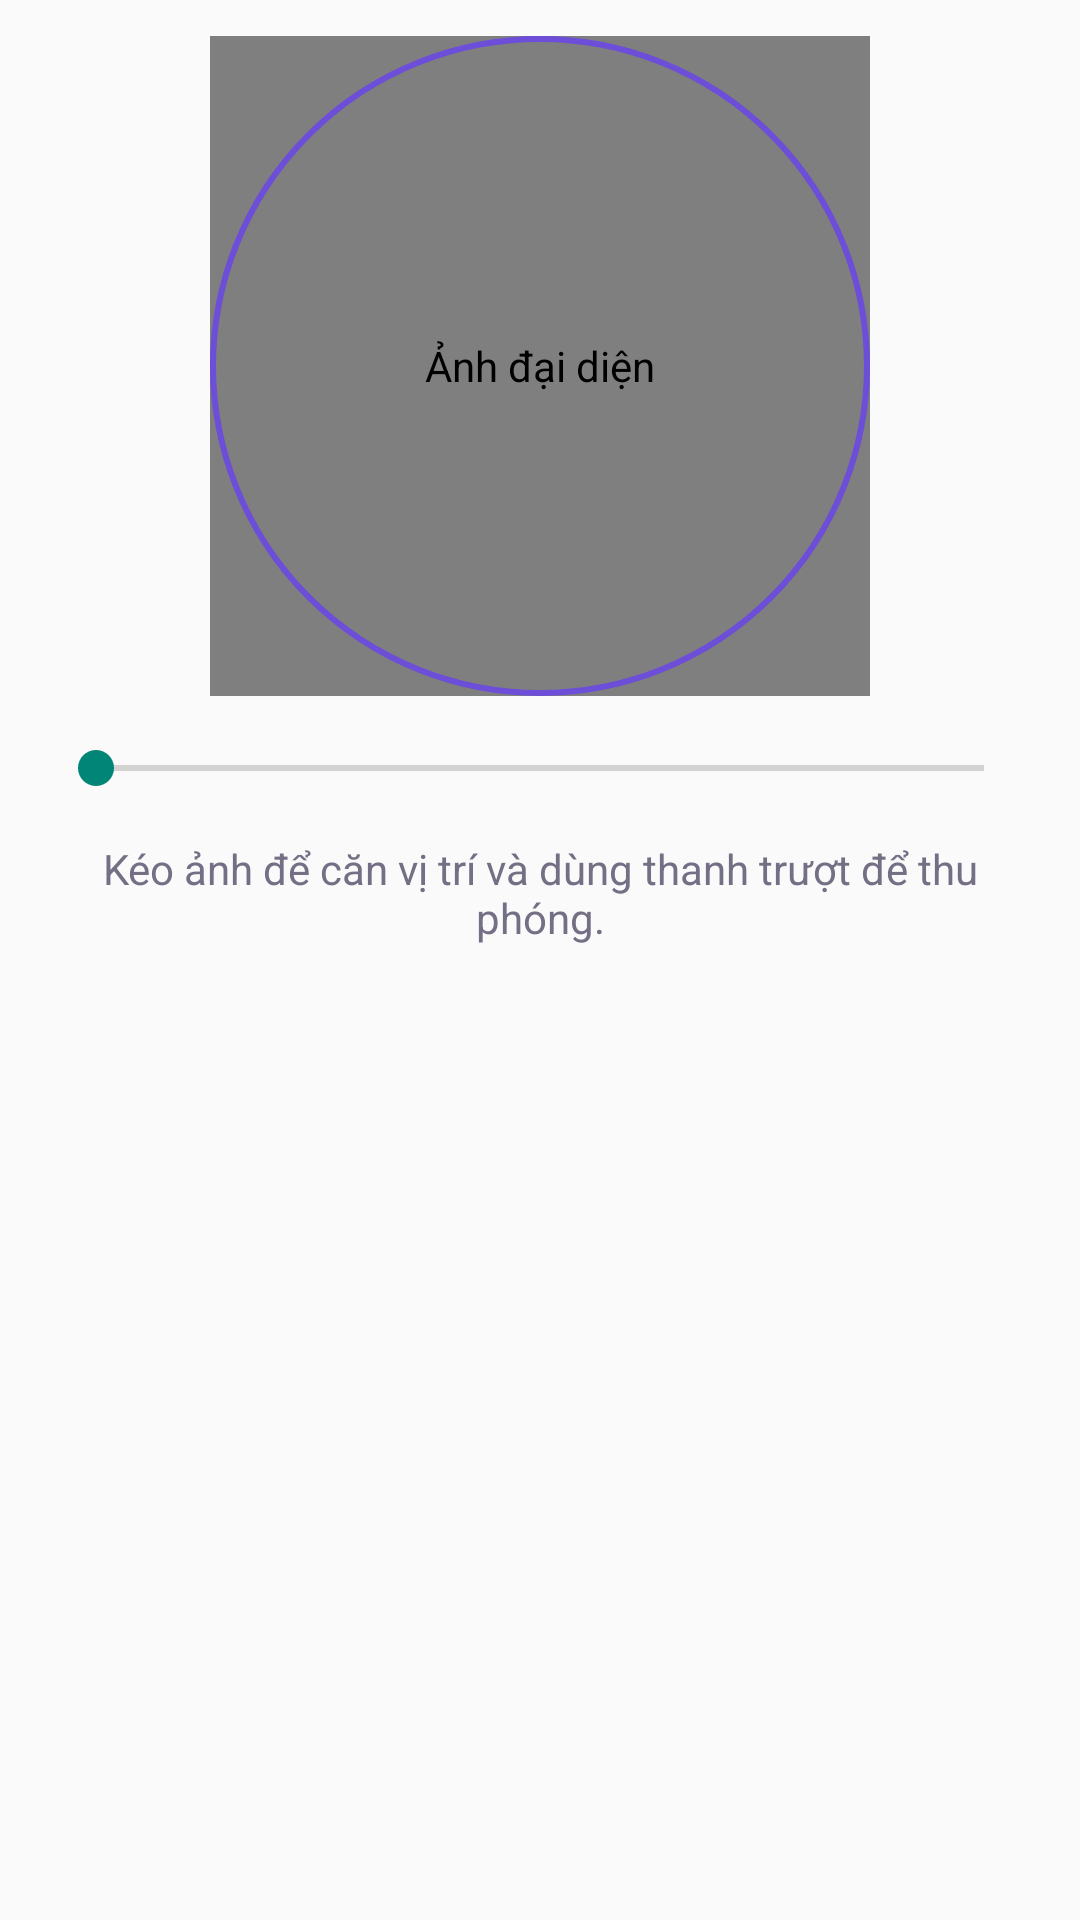

Produce the Android XML layout that renders to this screen, including the resource entries it uses.
<!-- AndroidManifest.xml: application theme Theme.ZPlanner -->
<!-- res/layout/dialog_crop_avatar.xml -->
<?xml version="1.0" encoding="utf-8"?>
<LinearLayout xmlns:android="http://schemas.android.com/apk/res/android"
    android:layout_width="match_parent"
    android:layout_height="wrap_content"
    android:orientation="vertical"
    android:paddingHorizontal="16dp"
    android:paddingTop="12dp">

    <com.example.zplanner.AvatarCropView
        android:id="@+id/avatarCrop"
        android:layout_width="220dp"
        android:layout_height="220dp"
        android:layout_gravity="center_horizontal"
        android:background="@drawable/bg_avatar_clip"
        android:foreground="@drawable/bg_avatar_stroke"
        android:contentDescription="@string/avatar_description"
        android:focusable="true" />

    <SeekBar
        android:id="@+id/avatarZoom"
        android:layout_width="match_parent"
        android:layout_height="48dp"
        android:contentDescription="@string/avatar_zoom"
        android:max="100" />

    <TextView
        android:layout_width="match_parent"
        android:layout_height="wrap_content"
        android:gravity="center"
        android:text="@string/avatar_crop_hint"
        android:textColor="@color/zp_muted" />
</LinearLayout>
<!-- resources referenced by this layout -->
<resources>
  <color name="zp_muted">#756F86</color>
  <!-- drawable bg_avatar_clip (drawable) -->
  <shape xmlns:android="http://schemas.android.com/apk/res/android" android:shape="oval">
      <solid android:color="#EDE9FE" />
  </shape>
  <!-- drawable bg_avatar_stroke (drawable) -->
  <shape xmlns:android="http://schemas.android.com/apk/res/android" android:shape="oval">
      <solid android:color="@android:color/transparent" />
      <stroke android:width="2dp" android:color="@color/zp_primary" />
  </shape>
  <string name="avatar_crop_hint">Kéo ảnh để căn vị trí và dùng thanh trượt để thu phóng.</string>
  <string name="avatar_description">Ảnh đại diện</string>
  <string name="avatar_zoom">Thu phóng ảnh đại diện</string>
  <style name="Theme.ZPlanner" parent="android:style/Theme.Material.Light.NoActionBar">
          
      </style>
  <color name="zp_primary">#6C4ED9</color>
</resources>
